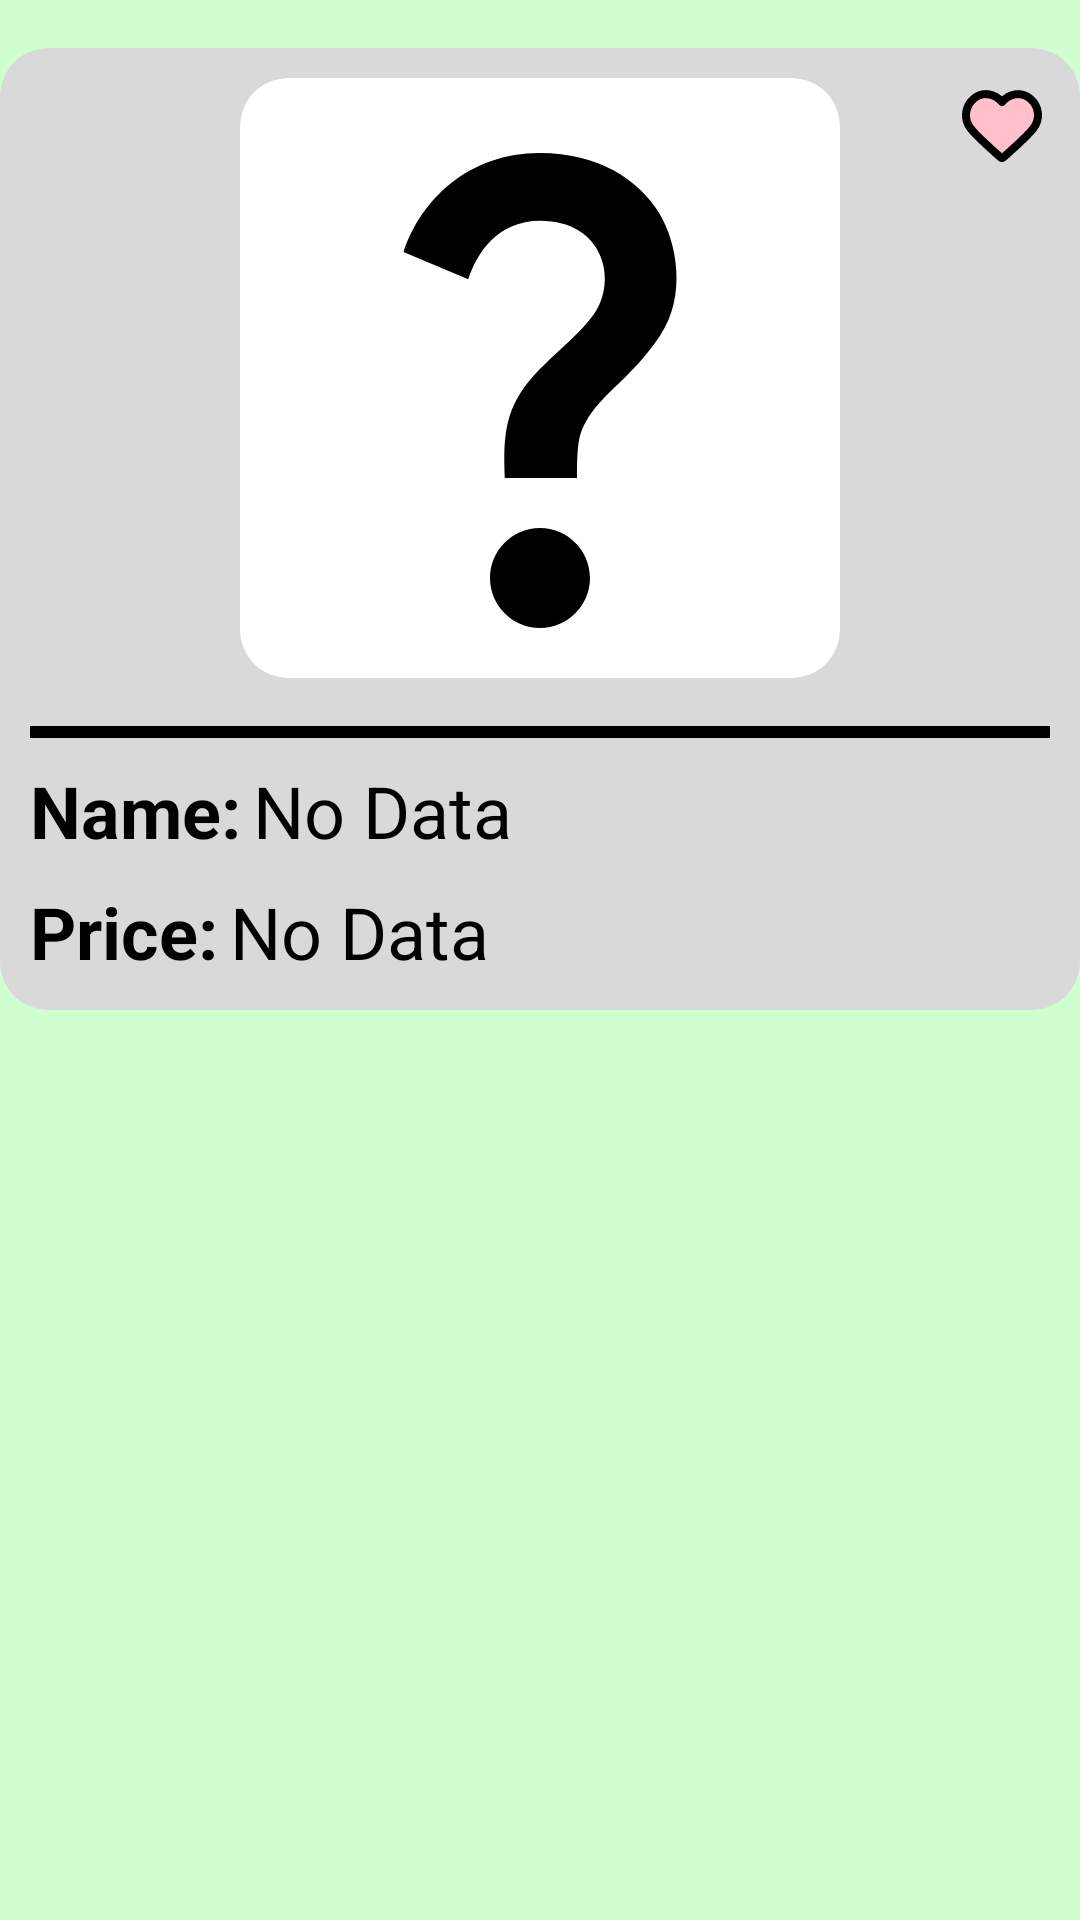

Android layout source for this screen:
<!-- AndroidManifest.xml: application theme Theme.Fake_shop -->
<!-- res/layout/product.xml -->
<?xml version="1.0" encoding="utf-8"?>
<androidx.constraintlayout.widget.ConstraintLayout xmlns:android="http://schemas.android.com/apk/res/android"
    xmlns:app="http://schemas.android.com/apk/res-auto"
    android:layout_width="match_parent"
    android:layout_height="wrap_content"
    android:paddingTop="16dp"
    android:background="@color/lime_50">

    <com.google.android.material.card.MaterialCardView
        android:layout_width="match_parent"
        android:layout_height="wrap_content"
        app:cardCornerRadius="16dp"
        app:layout_constraintEnd_toEndOf="parent"
        app:layout_constraintStart_toStartOf="parent"
        app:layout_constraintTop_toTopOf="parent"
        app:strokeWidth="0dp">

        <androidx.constraintlayout.widget.ConstraintLayout
            android:layout_width="match_parent"
            android:layout_height="wrap_content"
            android:layout_gravity="center"
            android:background="@color/gray_200"
            android:padding="10dp">

            <ImageView
                android:id="@+id/like"
                android:layout_width="32dp"
                android:layout_height="32dp"
                android:contentDescription="@string/follow"
                android:src="@drawable/heart_fill"
                app:layout_constraintEnd_toEndOf="parent"
                app:layout_constraintTop_toTopOf="parent" />

            <com.google.android.material.card.MaterialCardView
                android:id="@+id/product_block"
                android:layout_width="wrap_content"
                android:layout_height="wrap_content"
                android:backgroundTint="@color/white"
                app:cardCornerRadius="16dp"
                app:layout_constraintEnd_toEndOf="parent"
                app:layout_constraintStart_toStartOf="parent"
                app:layout_constraintTop_toTopOf="parent"
                app:strokeWidth="0dp">

                <ImageView
                    android:id="@+id/product_image"
                    android:layout_width="200dp"
                    android:layout_height="200dp"
                    android:contentDescription="@string/product"
                    android:maxWidth="200dp"
                    android:maxHeight="400dp"
                    android:src="@drawable/question_mark"
                    app:layout_constraintEnd_toEndOf="parent"
                    app:layout_constraintStart_toStartOf="parent"
                    app:layout_constraintTop_toTopOf="parent" />
            </com.google.android.material.card.MaterialCardView>

            <LinearLayout
                android:layout_width="match_parent"
                android:layout_height="wrap_content"
                android:layout_marginTop="16dp"
                android:orientation="vertical"
                app:layout_constraintEnd_toEndOf="parent"
                app:layout_constraintStart_toStartOf="parent"
                app:layout_constraintTop_toBottomOf="@+id/product_block">

                <com.google.android.material.divider.MaterialDivider
                    android:id="@+id/separator1"
                    android:layout_width="match_parent"
                    android:layout_height="4dp"
                    app:dividerColor="@color/black" />

                <LinearLayout
                    android:layout_width="match_parent"
                    android:layout_height="wrap_content"
                    android:layout_marginTop="8dp"
                    android:orientation="horizontal">

                    <TextView
                        android:layout_width="wrap_content"
                        android:layout_height="wrap_content"
                        android:text="@string/name_title"
                        android:textSize="24sp"
                        style="@style/ProductDescriptionBold"/>

                    <TextView
                        android:id="@+id/name"
                        android:layout_width="wrap_content"
                        android:layout_height="wrap_content"
                        android:layout_marginStart="4dp"
                        android:text="@string/no_data"
                        android:textSize="24sp"
                        style="@style/ProductDescription"/>
                </LinearLayout>

                <LinearLayout
                    android:layout_width="match_parent"
                    android:layout_height="wrap_content"
                    android:layout_marginTop="8dp"
                    android:orientation="horizontal">

                    <TextView
                        android:layout_width="wrap_content"
                        android:layout_height="wrap_content"
                        android:text="@string/price_title"
                        android:textSize="24sp"
                        style="@style/ProductDescriptionBold" />

                    <TextView
                        android:id="@+id/price"
                        android:layout_width="wrap_content"
                        android:layout_height="wrap_content"
                        android:layout_marginStart="4dp"
                        android:text="@string/no_data"
                        android:textSize="24sp"
                        style="@style/ProductDescription"/>
                </LinearLayout>
            </LinearLayout>
        </androidx.constraintlayout.widget.ConstraintLayout>
    </com.google.android.material.card.MaterialCardView>
</androidx.constraintlayout.widget.ConstraintLayout>
<!-- resources referenced by this layout -->
<resources>
  <color name="black">#FF000000</color>
  <color name="gray_200">#D9D9D9</color>
  <color name="lime_50">#ffd0ffd0</color>
  <color name="white">#FFFFFFFF</color>
  <!-- drawable heart_fill (drawable) -->
  <vector android:height="24dp" android:viewportHeight="24"
      android:viewportWidth="24" android:width="24dp" xmlns:android="http://schemas.android.com/apk/res/android">
      <path android:fillColor="#FFC0CB" android:fillType="evenOdd"
          android:pathData="M12,6C10.201,3.903 7.194,3.255 4.939,5.175C2.685,7.096 2.367,10.306 4.138,12.577C5.61,14.465 10.065,18.448 11.525,19.737C11.688,19.881 11.77,19.953 11.865,19.982C11.948,20.006 12.039,20.006 12.123,19.982C12.218,19.953 12.299,19.881 12.463,19.737C13.923,18.448 18.378,14.465 19.85,12.577C21.62,10.306 21.342,7.075 19.048,5.175C16.755,3.275 13.799,3.903 12,6Z"
          android:strokeColor="#000000" android:strokeLineCap="round"
          android:strokeLineJoin="round" android:strokeWidth="2"/>
  </vector>
  <!-- drawable question_mark (drawable) -->
  <vector android:height="24dp" android:tint="@color/black"
      android:viewportHeight="24" android:viewportWidth="24"
      android:width="24dp" xmlns:android="http://schemas.android.com/apk/res/android">
      <path android:fillColor="@color/black" android:pathData="M11.07,12.85c0.77,-1.39 2.25,-2.21 3.11,-3.44c0.91,-1.29 0.4,-3.7 -2.18,-3.7c-1.69,0 -2.52,1.28 -2.87,2.34L6.54,6.96C7.25,4.83 9.18,3 11.99,3c2.35,0 3.96,1.07 4.78,2.41c0.7,1.15 1.11,3.3 0.03,4.9c-1.2,1.77 -2.35,2.31 -2.97,3.45c-0.25,0.46 -0.35,0.76 -0.35,2.24h-2.89C10.58,15.22 10.46,13.95 11.07,12.85zM14,20c0,1.1 -0.9,2 -2,2s-2,-0.9 -2,-2c0,-1.1 0.9,-2 2,-2S14,18.9 14,20z"/>
  </vector>
  <string name="follow">Follow</string>
  <string name="name_title">Name:</string>
  <string name="no_data">No Data</string>
  <string name="price_title">Price:</string>
  <string name="product">product</string>
  <style name="ProductDescription" parent="Widget.AppCompat.TextView">
          <item name="fontFamily">Ubuntu</item>
          <item name="android:textSize">24sp</item>
          <item name="android:textColor">@color/black</item>
      </style>
  <style name="ProductDescriptionBold" parent="ProductDescription">
          <item name="android:textStyle">bold</item>
      </style>
  <style name="Theme.Fake_shop" parent="Theme.Material3.Light.NoActionBar">
          
          <item name="colorPrimary">@color/lime</item>
          <item name="colorPrimaryVariant">@color/lime</item>
          <item name="colorOnPrimary">@color/white</item>
          
          <item name="colorSecondary">@color/gray_200</item>
          <item name="colorOnSurface">@color/red</item>
          <item name="colorSecondaryVariant">@color/teal_700</item>
          <item name="colorOnSecondary">@color/black</item>
          
          <item name="android:statusBarColor">?attr/colorPrimaryVariant</item>
          
      </style>
  <color name="lime">#ff84b701</color>
  <color name="red">#ffff0000</color>
  <color name="teal_700">#FF018786</color>
</resources>
